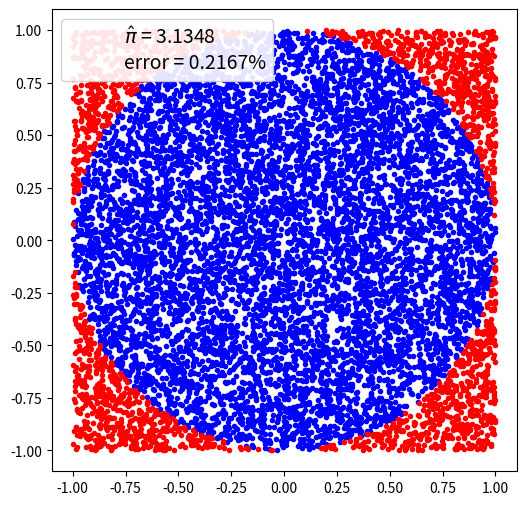

Source code (Python):
import matplotlib.pyplot as plt
import numpy as np
import pandas as pd
from scipy import stats

np.random.seed(1984)


def mc_pi_aprox(N=10000):
    plt.figure(figsize=(6,6))
    x, y = np.random.uniform(-1, 1, size=(2, N))
    print(x, y)
    interior = (x**2 + y**2) <= 1.0
    print(interior)
    pi = interior.sum() * 4 / N
    error = abs((pi - np.pi) / pi) * 100
    exterior = np.invert(interior)
    plt.plot(x[interior], y[interior], 'b.')
    print(x[interior], y[interior])
    
    print('=====>', x[exterior], y[exterior])
    plt.plot(x[exterior], y[exterior], 'r.')
    print(x[0], x[10])
    plt.plot(0, 0, label='$\hat \pi$ = {:4.4f}\nerror = {:4.4f}%'.format(pi,error), alpha=0)
    #plt.axis('square')
    plt.legend(frameon=True, framealpha=0.9, fontsize=14)
    plt.show()

mc_pi_aprox()
